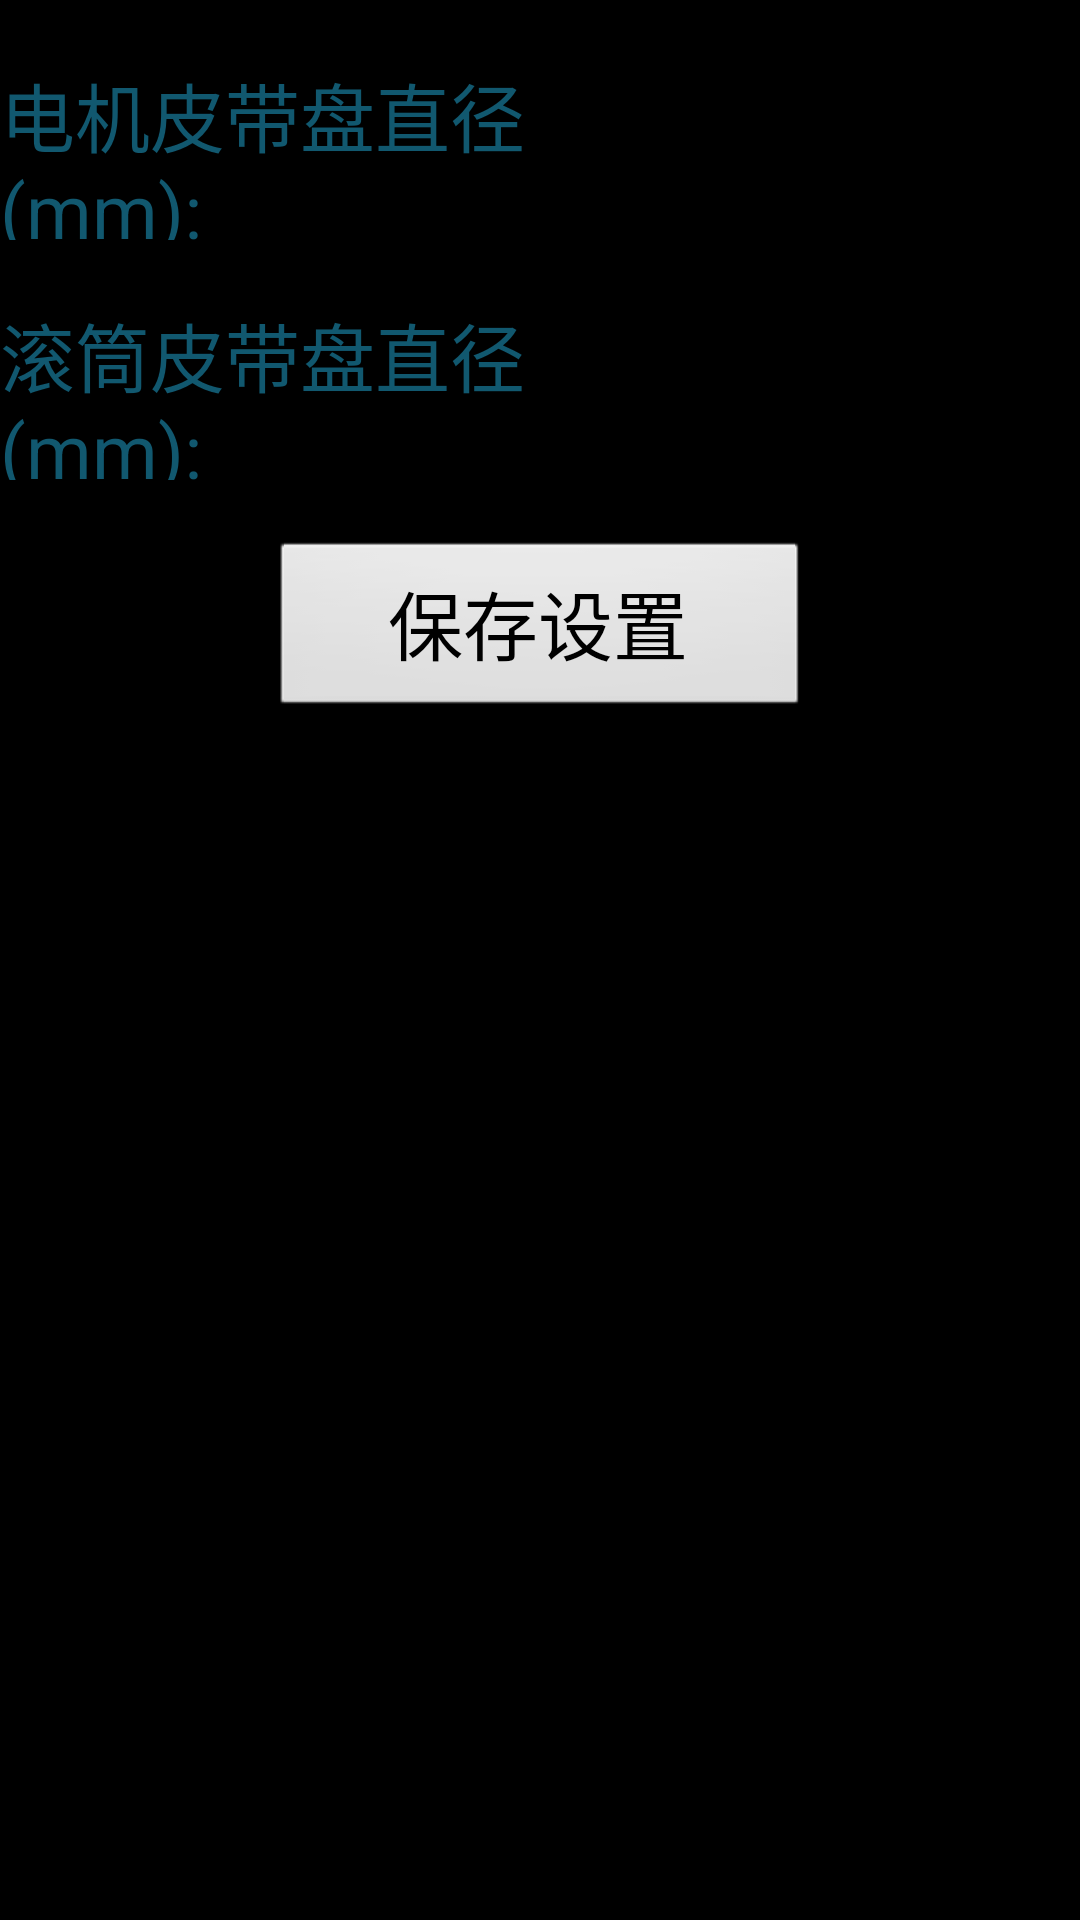

The Android layout XML behind this screen, and the referenced resources:
<!-- AndroidManifest.xml: application theme android:Theme.NoTitleBar.Fullscreen -->
<!-- res/layout/fragment_ctl_setting_parameter.xml -->
<?xml version="1.0" encoding="utf-8"?>
<LinearLayout xmlns:android="http://schemas.android.com/apk/res/android"
              android:layout_width="match_parent"
              android:layout_height="match_parent"
              android:orientation="vertical">

    <LinearLayout
        android:layout_width="match_parent"
        android:layout_height="@dimen/settings_item_h"
        android:layout_marginTop="@dimen/settings_margin_top"
        android:gravity="center_vertical"
        android:orientation="horizontal">

        <TextView
            android:layout_width="@dimen/settings_citem_w"
            android:layout_height="match_parent"
            android:gravity="center_vertical"
            android:text="@string/ctl_nm_motor_belt_diameter"
            android:textColor="#11586f"
            android:textSize="@dimen/settings_title_size"/>

        <EditText
            android:id="@+id/ctl_nm_motor_belt_diameter"
            style="@style/setting_admin_maintenance_edit_style"
            android:imeOptions="actionDone"
            android:maxLength="4"
            android:numeric="decimal"/>

        <TextView
            android:layout_width="@dimen/settings_citem_w"
            android:layout_height="match_parent"
            android:gravity="center_vertical"
            android:text="@string/ctl_nm_roller_diameter"
            android:textColor="#11586f"
            android:textSize="@dimen/settings_title_size"/>

        <EditText
            android:id="@+id/ctl_nm_roller_diameter"
            style="@style/setting_admin_maintenance_edit_style"
            android:imeOptions="actionDone"
            android:maxLength="4"
            android:numeric="decimal"/>
    </LinearLayout>

    <LinearLayout
        android:layout_width="match_parent"
        android:layout_height="@dimen/settings_item_h"
        android:layout_marginTop="@dimen/settings_margin_top"
        android:gravity="center_vertical"
        android:orientation="horizontal">

        <TextView
            android:layout_width="@dimen/settings_citem_w"
            android:layout_height="match_parent"
            android:gravity="center_vertical"
            android:text="@string/ctl_nm_drum_pulley_diameter"
            android:textColor="#11586f"
            android:textSize="@dimen/settings_title_size"/>

        <EditText
            android:id="@+id/ctl_nm_drum_pulley_diameter"
            style="@style/setting_admin_maintenance_edit_style"
            android:imeOptions="actionDone"
            android:maxLength="4"
            android:numeric="decimal"/>
    </LinearLayout>

    <LinearLayout
        android:layout_width="match_parent"
        android:layout_height="@dimen/settings_item_h"
        android:layout_marginTop="@dimen/settings_margin_top"
        android:gravity="center"
        android:orientation="horizontal">

        <Button
            android:id="@+id/underctl_nm_save"
            android:layout_width="@dimen/settings_mitem_w"
            android:layout_height="match_parent"
            android:text="@string/settings_save"
            android:textSize="@dimen/settings_title_size"/>
    </LinearLayout>

</LinearLayout>
<!-- resources referenced by this layout -->
<resources>
  <dimen name="settings_citem_w">240dp</dimen>
  <dimen name="settings_item_h">60dp</dimen>
  <dimen name="settings_margin_top">20dp</dimen>
  <dimen name="settings_mitem_w">180dp</dimen>
  <dimen name="settings_title_size">25sp</dimen>
  <string name="ctl_nm_drum_pulley_diameter">滚筒皮带盘直径(mm):</string>
  <string name="ctl_nm_motor_belt_diameter">电机皮带盘直径(mm):</string>
  <string name="ctl_nm_roller_diameter">滚筒直径 (mm):</string>
  <string name="settings_save">保存设置</string>
  <style name="setting_admin_maintenance_edit_style">
          <item name="android:layout_width">180dp</item>
          <item name="android:layout_height">60dp</item>
          <item name="android:gravity">center</item>
          <item name="android:background">@drawable/bg_admin_maintenance</item>
          <item name="android:textColor">@color/setting_text_color</item>
          <item name="android:textSize">16sp</item>
          <item name="android:layout_marginRight">53dp</item>
      </style>
  <color name="setting_text_color">#22A5D1</color>
</resources>
